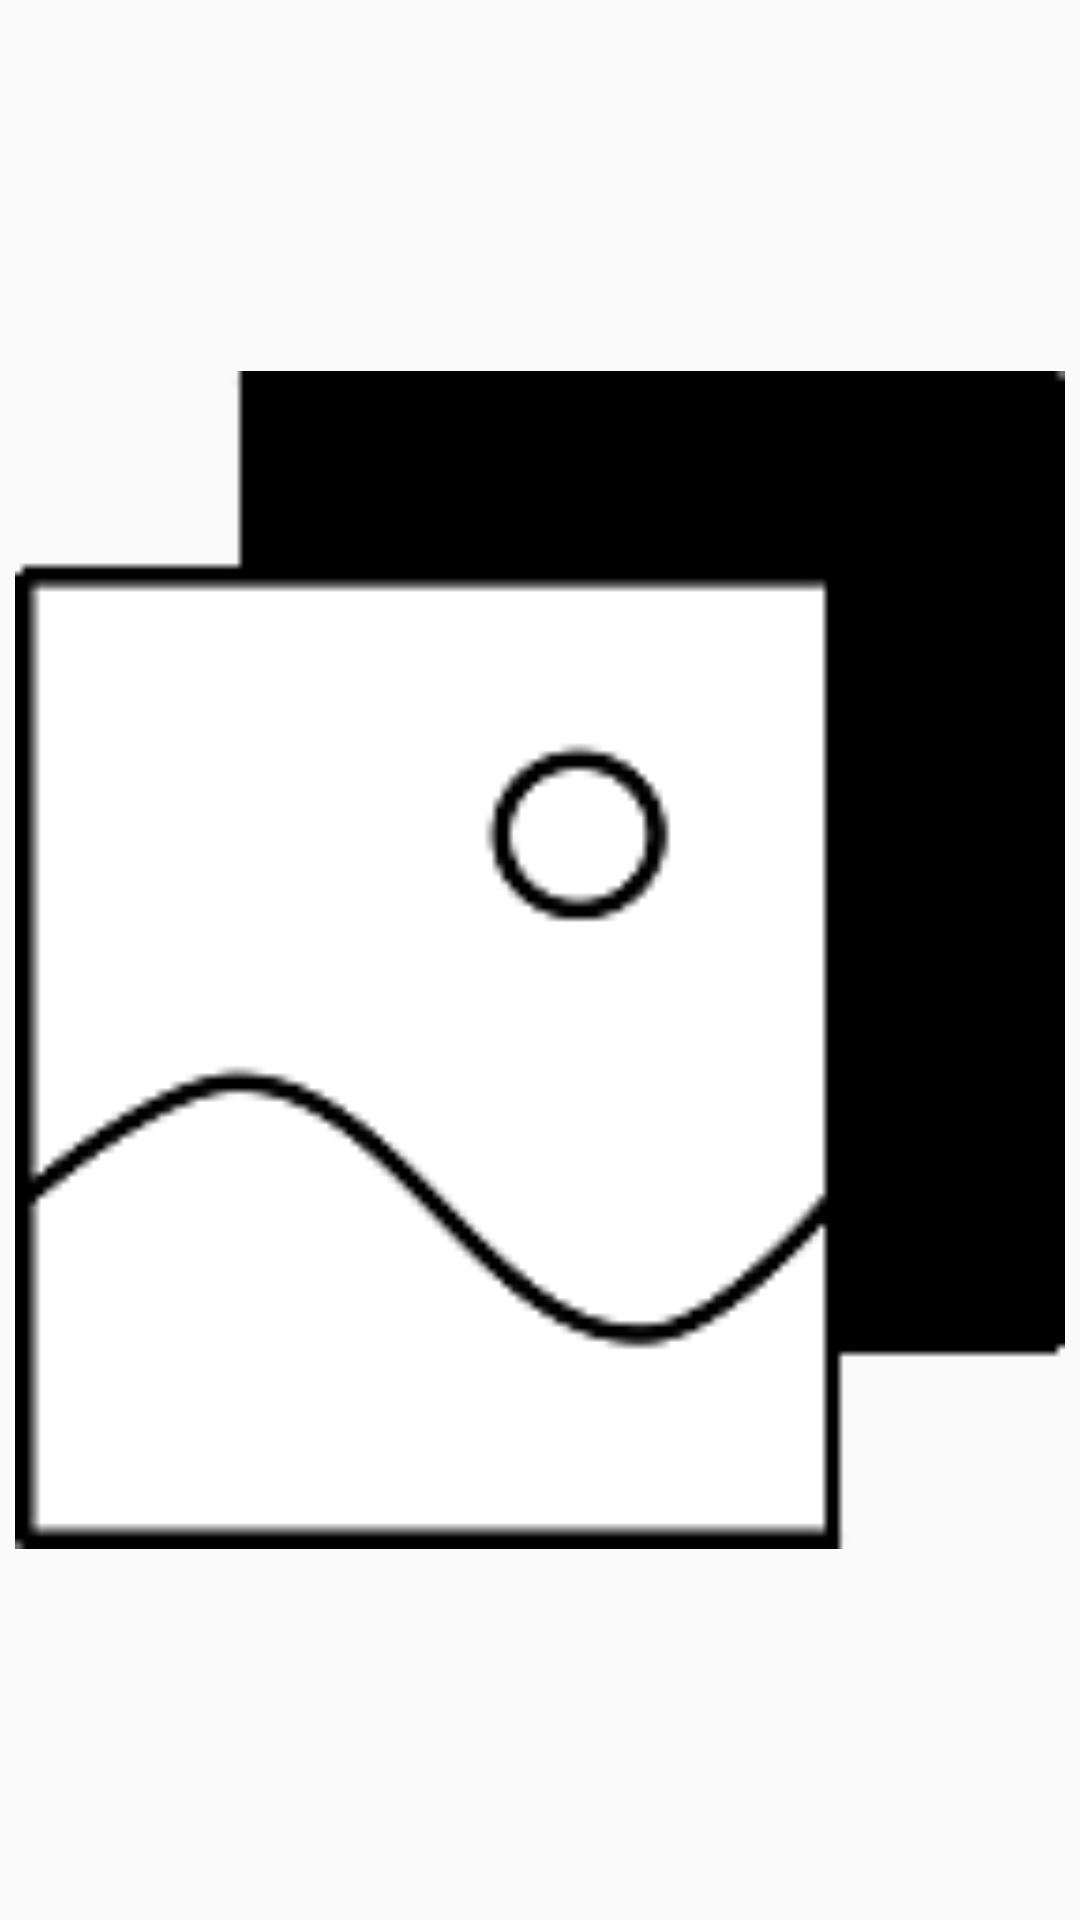

Reconstruct the res/layout file that produces this screen, plus the resources it refers to.
<!-- AndroidManifest.xml: application theme AppTheme -->
<!-- res/layout/tab_gallery_icon_hdpi.xml -->
<?xml version="1.0" encoding="utf-8"?>
<ImageView xmlns:android="http://schemas.android.com/apk/res/android"
    android:layout_width="70dp"
    android:layout_height="70dp"
    android:scaleType="fitCenter"
    android:padding="5dp"
    android:background="#0000"
    android:src="@drawable/gallery">

</ImageView>
<!-- resources referenced by this layout -->
<resources>
  <!-- drawable gallery: png bitmap (drawable, 7036 bytes) -->
  <style name="AppTheme" parent="Theme.AppCompat.Light.NoActionBar">
          
          <item name="colorPrimary">@color/colorPrimary</item>
          <item name="colorPrimaryDark">@color/colorPrimaryDark</item>
          <item name="colorAccent">@color/colorAccent</item>
      </style>
  <color name="colorPrimary">#AAA</color>
  <color name="colorPrimaryDark">#888</color>
  <color name="colorAccent">#D81B60</color>
</resources>
